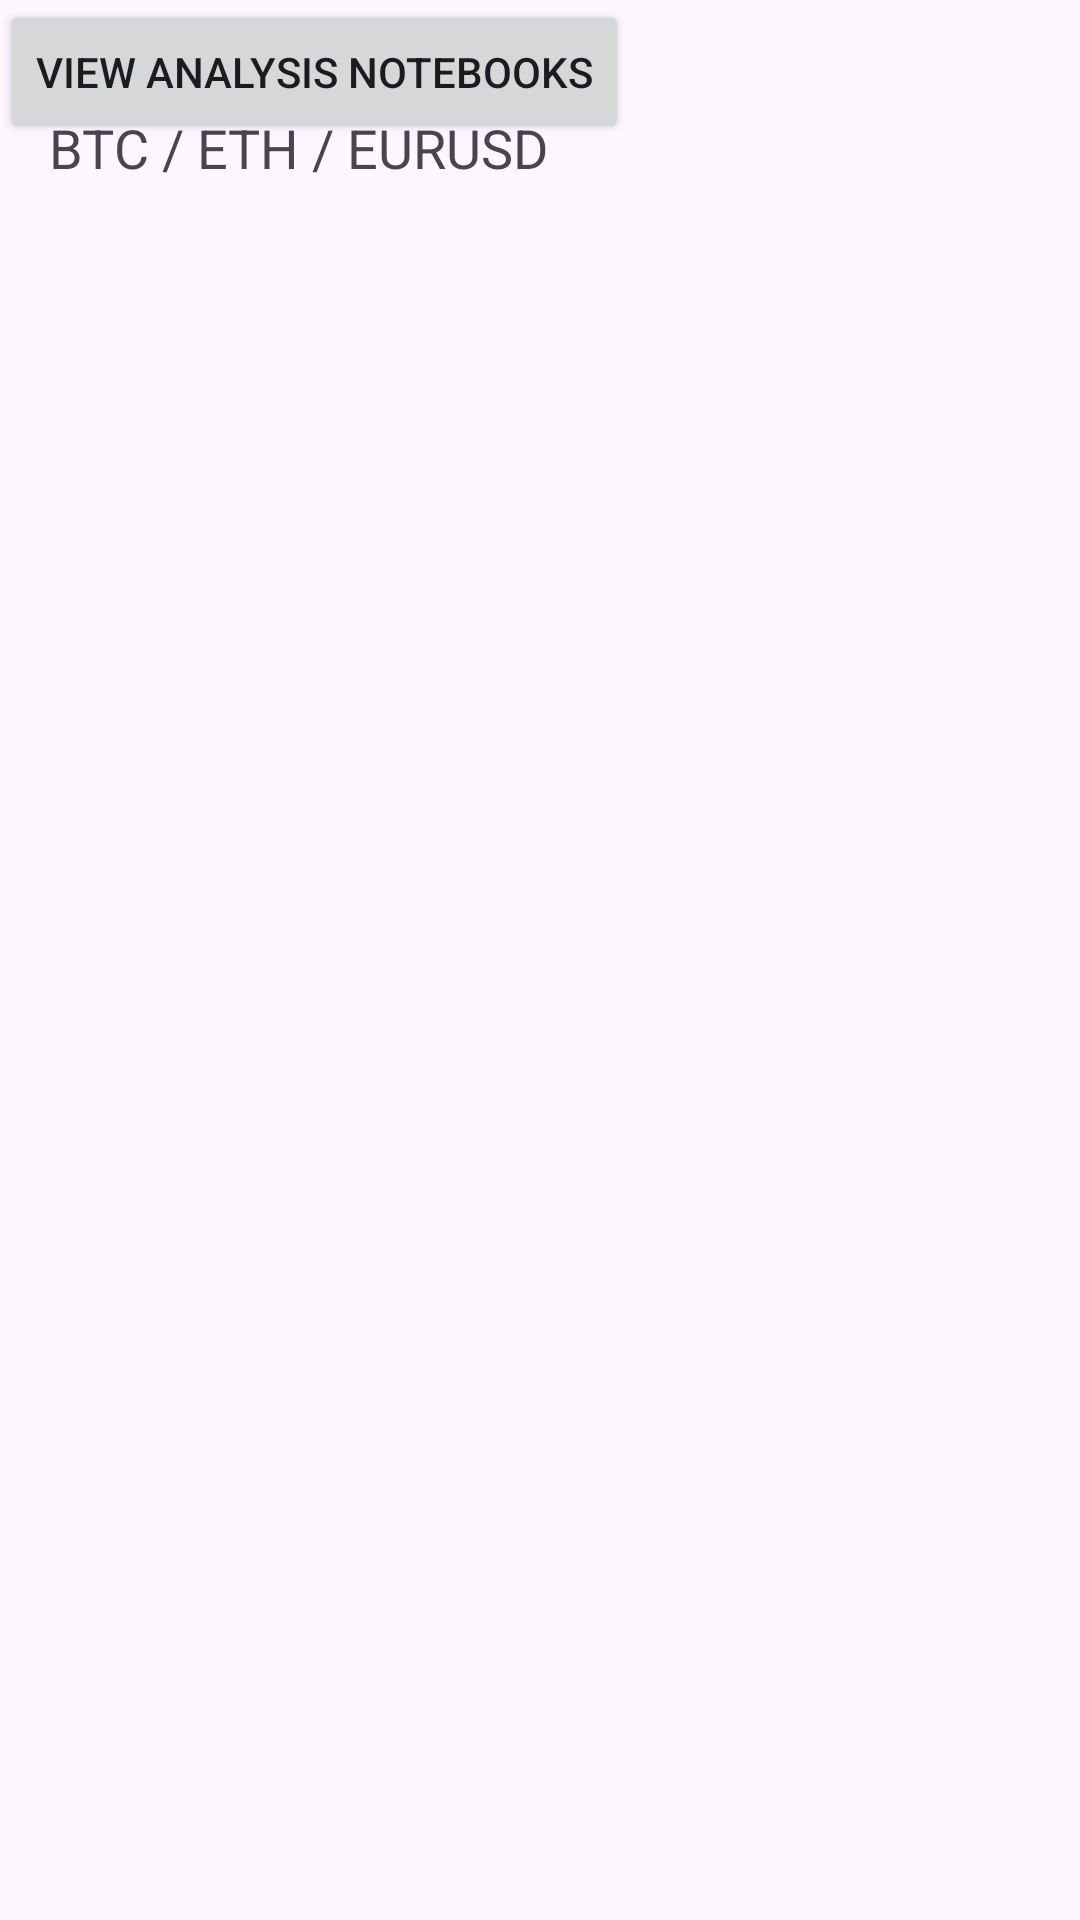

This screen was rendered from an Android layout file. Write that file and the resources it references.
<!-- AndroidManifest.xml: application theme Theme.MarketDataApp -->
<!-- res/layout/activity_main.xml -->
<?xml version="1.0" encoding="utf-8"?>
<androidx.constraintlayout.widget.ConstraintLayout xmlns:android="http://schemas.android.com/apk/res/android"
    xmlns:app="http://schemas.android.com/apk/res-auto"
    xmlns:tools="http://schemas.android.com/tools"
    android:id="@+id/main"
    android:layout_width="match_parent"
    android:layout_height="match_parent"
    tools:context=".MainActivity">

    <TextView
        android:id="@+id/textView"
        android:layout_width="wrap_content"
        android:layout_height="wrap_content"
        android:text="@string/market_data_app_nbtc_eth_eurusd"
        android:textSize="18sp"
        android:gravity="center"
        android:padding="16dp"
        android:layout_gravity="center" />

    <Button
        android:id="@+id/btnNotebooks"
        android:layout_width="wrap_content"
        android:layout_height="wrap_content"
        android:text="@string/view_analysis_notebooks" />



</androidx.constraintlayout.widget.ConstraintLayout>
<!-- resources referenced by this layout -->
<resources>
  <string name="market_data_app_nbtc_eth_eurusd">Market Data App\nBTC / ETH / EURUSD</string>
  <string name="view_analysis_notebooks">View Analysis Notebooks</string>
  <style name="Theme.MarketDataApp" parent="Base.Theme.MarketDataApp" />
  <style name="Base.Theme.MarketDataApp" parent="Theme.Material3.DayNight.NoActionBar">
          
          
      </style>
</resources>
